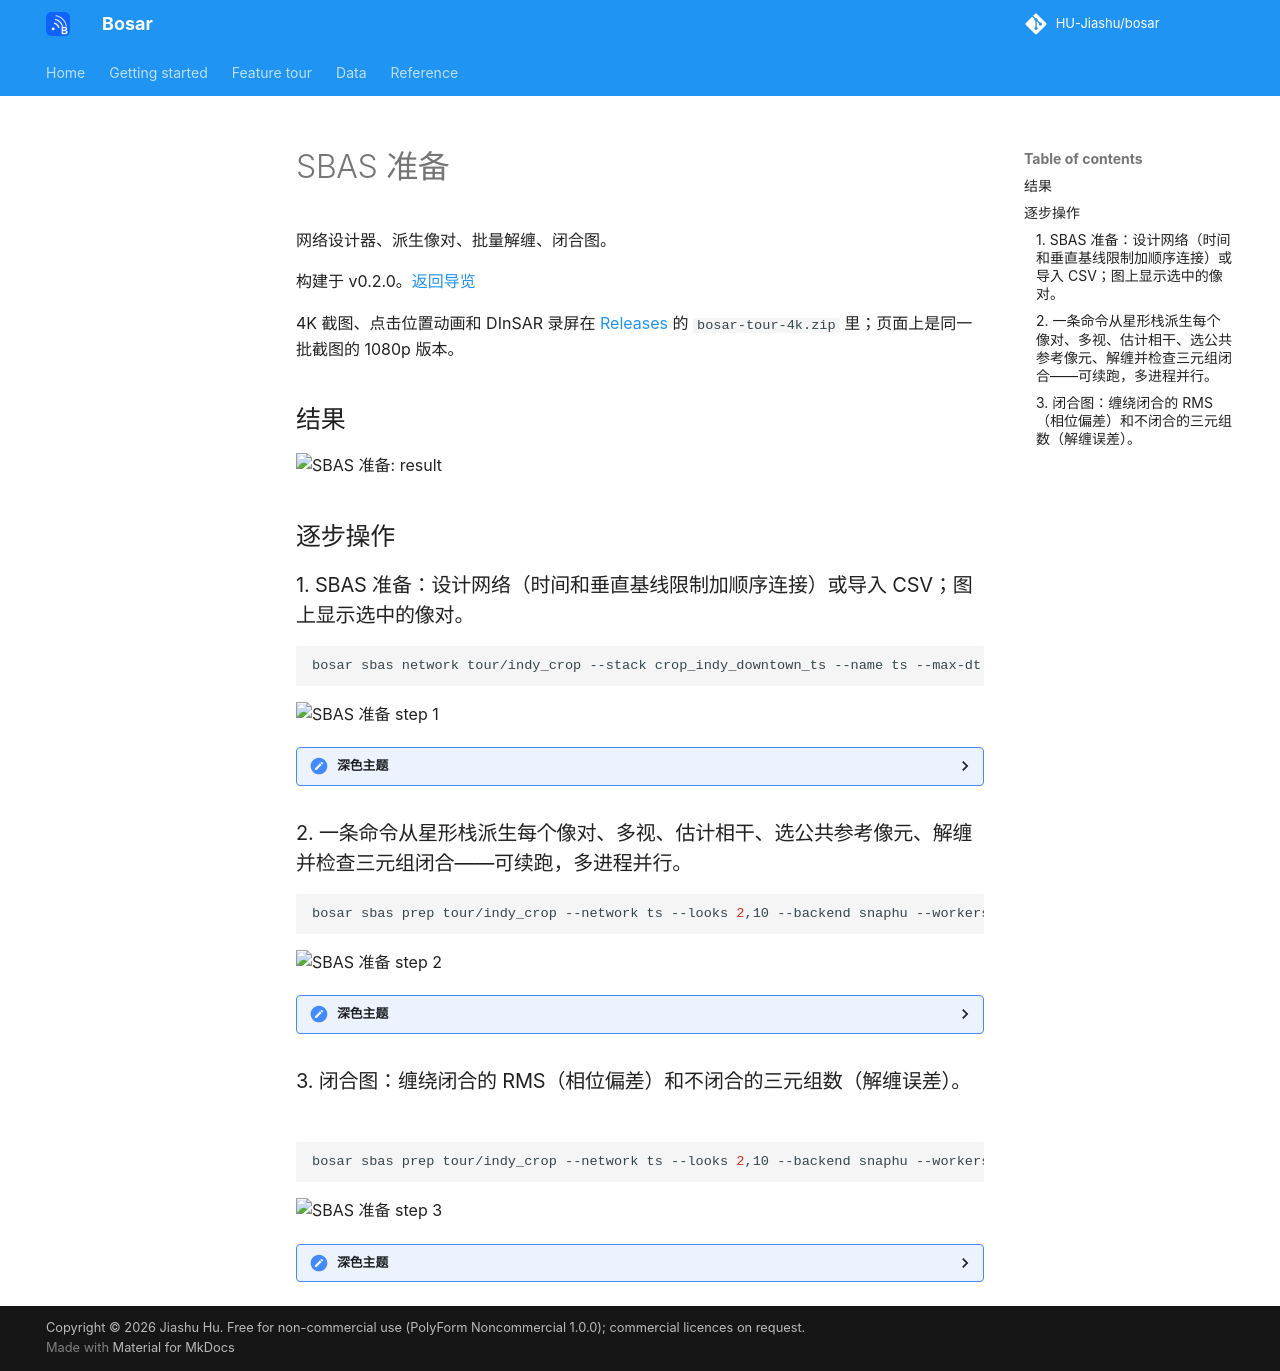

repository: HU-Jiashu/bosar · page: tour/zh/sbas_prep/index.html · generator: mkdocs

# SBAS 准备

网络设计器、派生像对、批量解缠、闭合图。

构建于 v0.2.0。[返回导览](README.md)

4K 截图、点击位置动画和 DInSAR 录屏在 [Releases](https://github.com/HU-Jiashu/bosar/releases) 的 `bosar-tour-4k.zip` 里；页面上是同一批截图的 1080p 版本。

## 结果

<picture><source media="(prefers-color-scheme: dark)" srcset="../../assets/tour/sbas_prep/03_closure_dark.png"><img src="../../assets/tour/sbas_prep/03_closure_light.png" width="900" alt="SBAS 准备: result"></picture>

## 逐步操作

### 1. SBAS 准备：设计网络（时间和垂直基线限制加顺序连接）或导入 CSV；图上显示选中的像对。

```bash
bosar sbas network tour/indy_crop --stack crop_indy_downtown_ts --name ts --max-dt 36 --max-bperp 200 --k 3
```

<img src="../../assets/tour/sbas_prep/01_network_light.png" width="900" alt="SBAS 准备 step 1">

<details><summary>深色主题</summary>

<img src="../../assets/tour/sbas_prep/01_network_dark.png" width="900" alt="SBAS 准备 step 1 (dark)">

</details>

### 2. 一条命令从星形栈派生每个像对、多视、估计相干、选公共参考像元、解缠并检查三元组闭合——可续跑，多进程并行。

```bash
bosar sbas prep tour/indy_crop --network ts --looks 2,10 --backend snaphu --workers 6
```

<img src="../../assets/tour/sbas_prep/02_prep_light.png" width="900" alt="SBAS 准备 step 2">

<details><summary>深色主题</summary>

<img src="../../assets/tour/sbas_prep/02_prep_dark.png" width="900" alt="SBAS 准备 step 2 (dark)">

</details>

### 3. 闭合图：缠绕闭合的 RMS（相位偏差）和不闭合的三元组数（解缠误差）。

```bash
bosar sbas prep tour/indy_crop --network ts --looks 2,10 --backend snaphu --workers 6
```

<img src="../../assets/tour/sbas_prep/03_closure_light.png" width="900" alt="SBAS 准备 step 3">

<details><summary>深色主题</summary>

<img src="../../assets/tour/sbas_prep/03_closure_dark.png" width="900" alt="SBAS 准备 step 3 (dark)">

</details>
